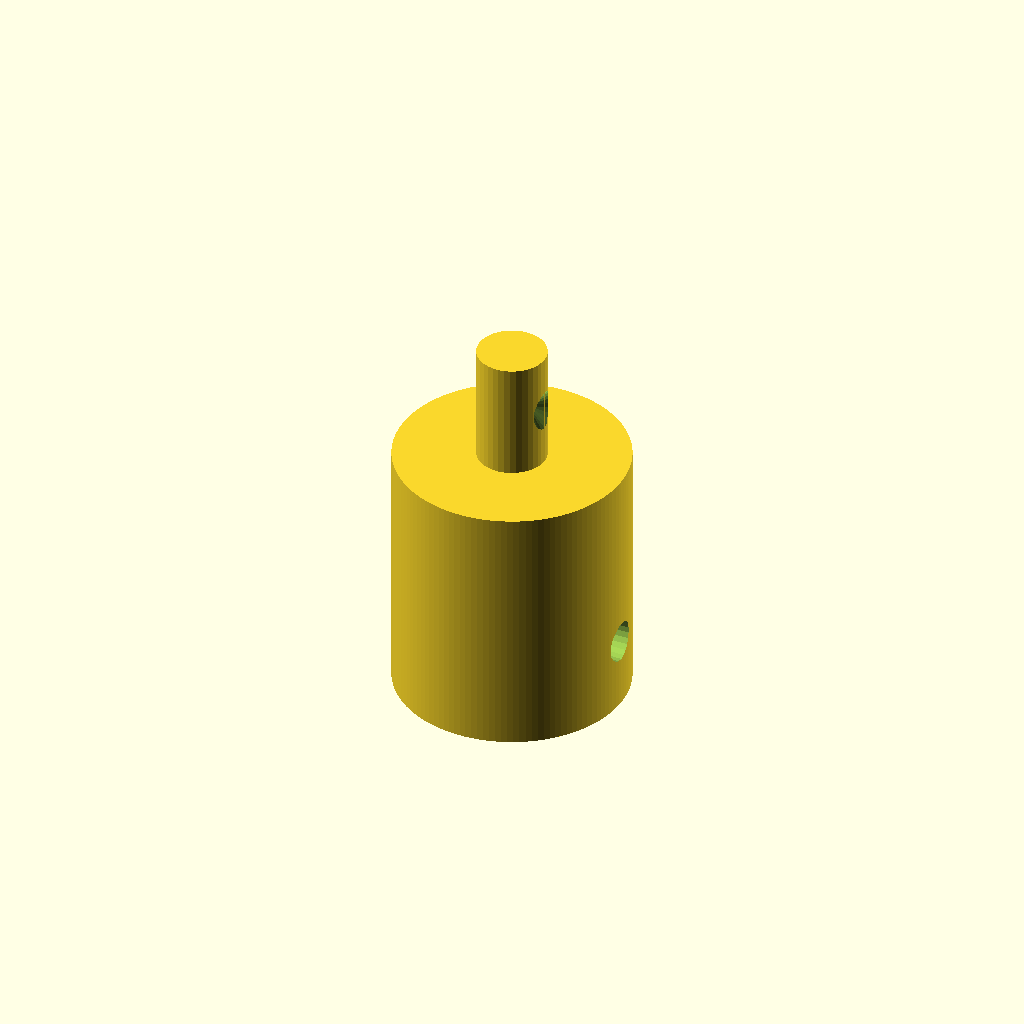
Cell 1: the model at its default parameters.
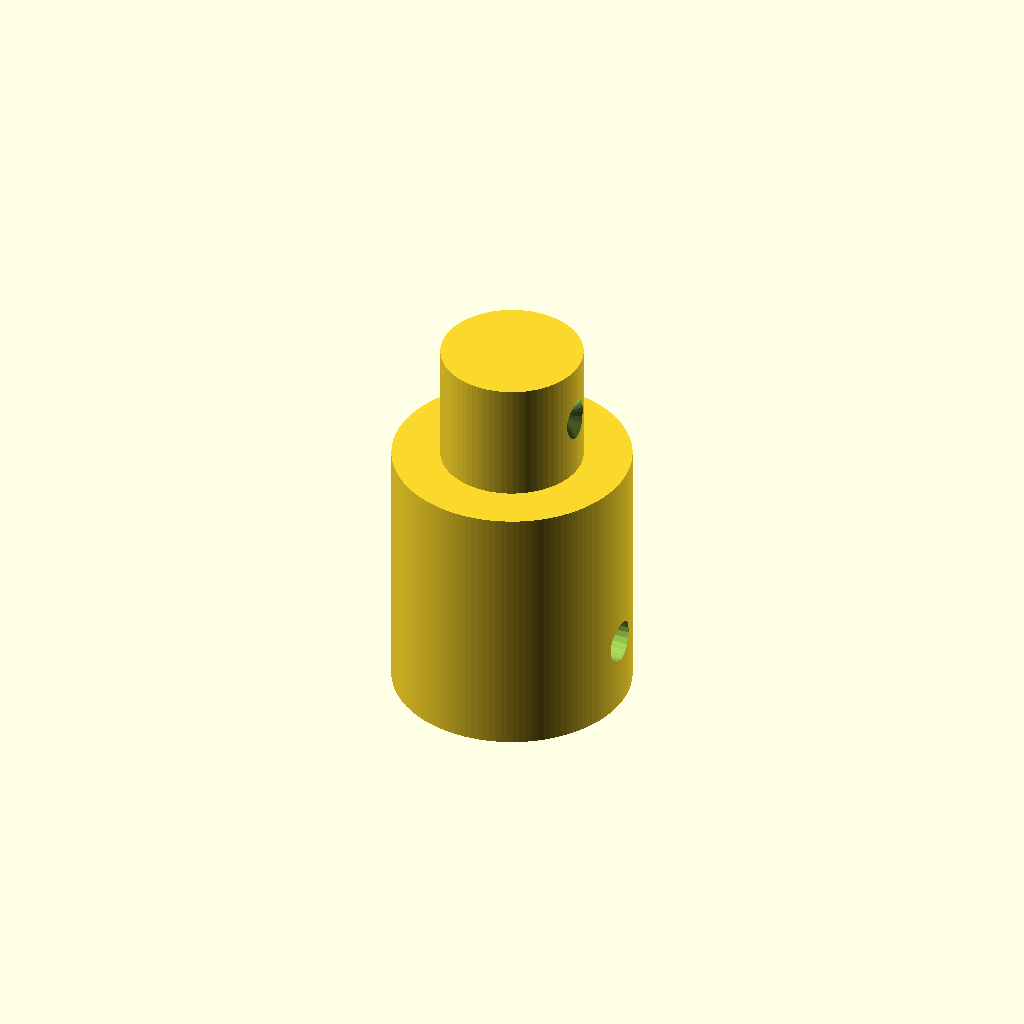
Cell 2: male_diam = 11.6 (everything else at default).
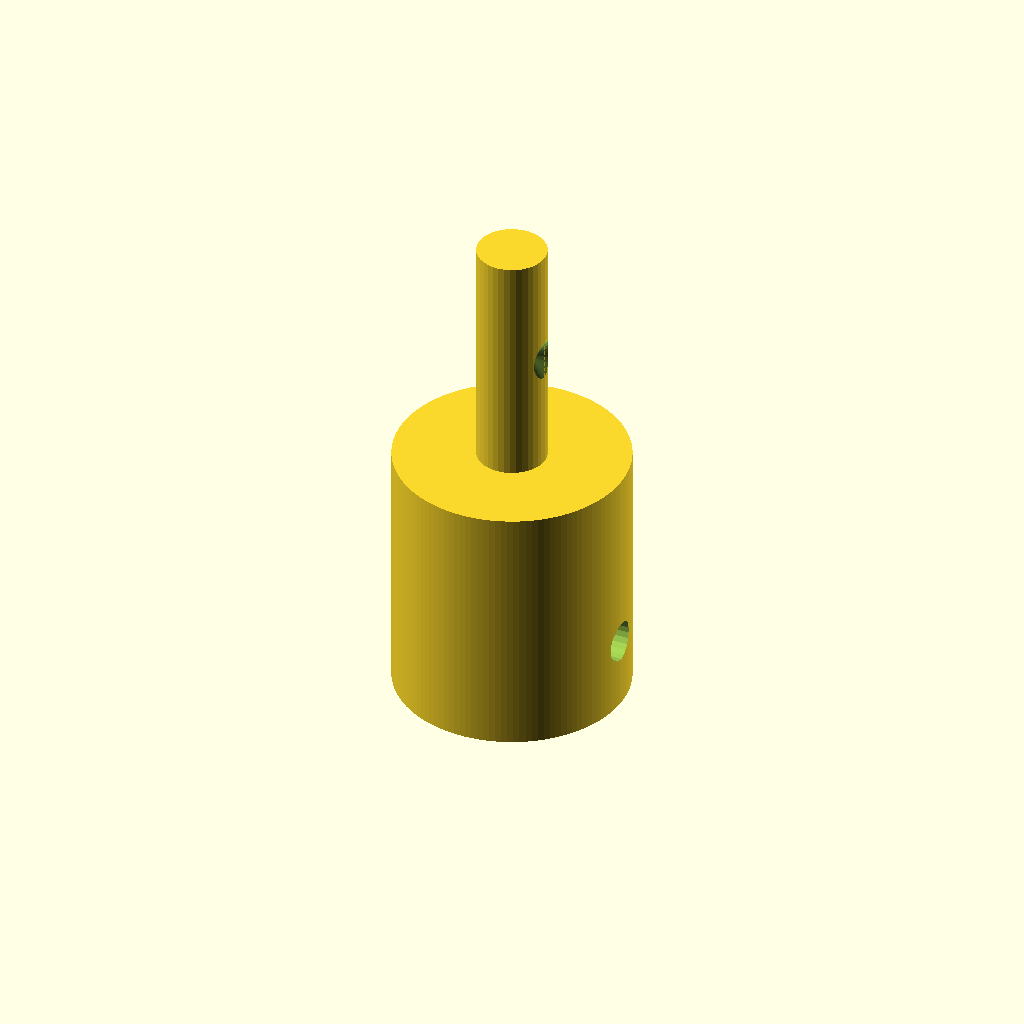
Cell 3: the same model with male_h = 20.
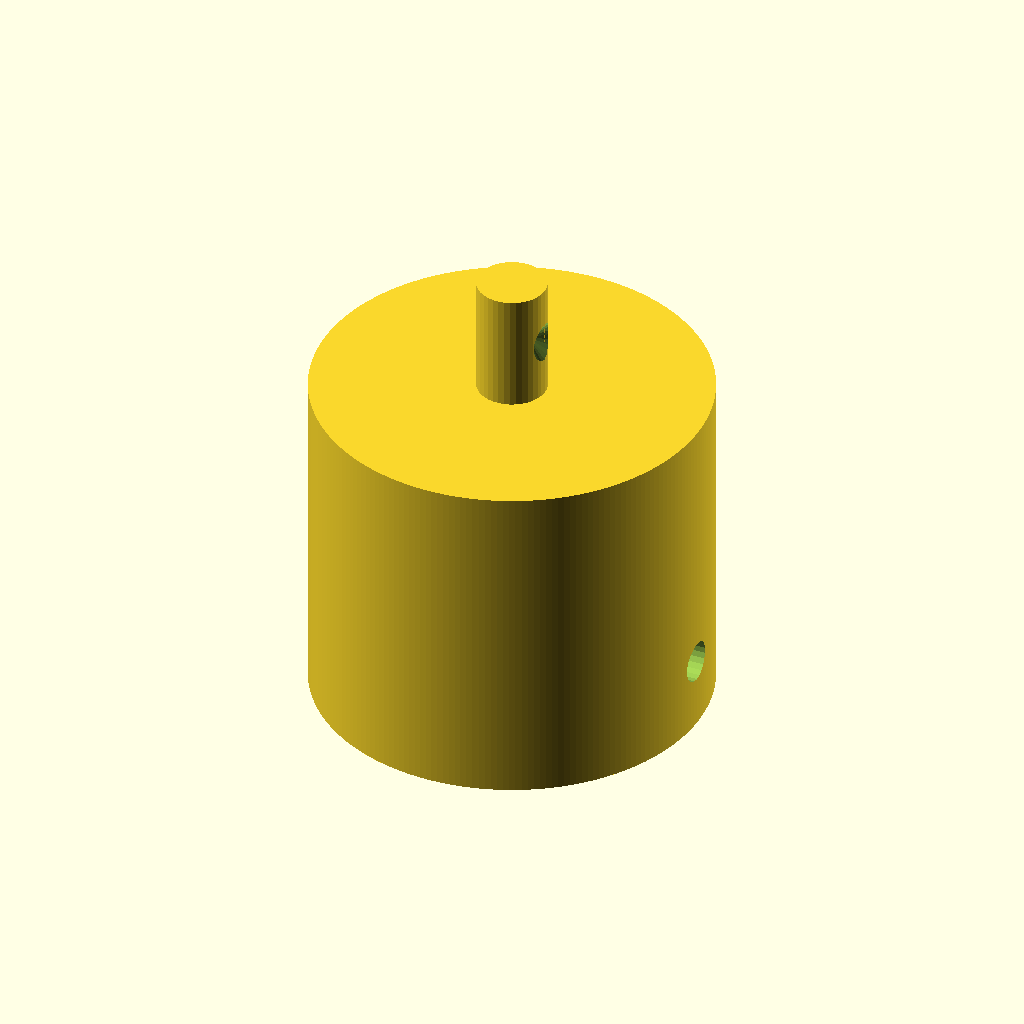
Cell 4: fem_diam = 27 (everything else at default).
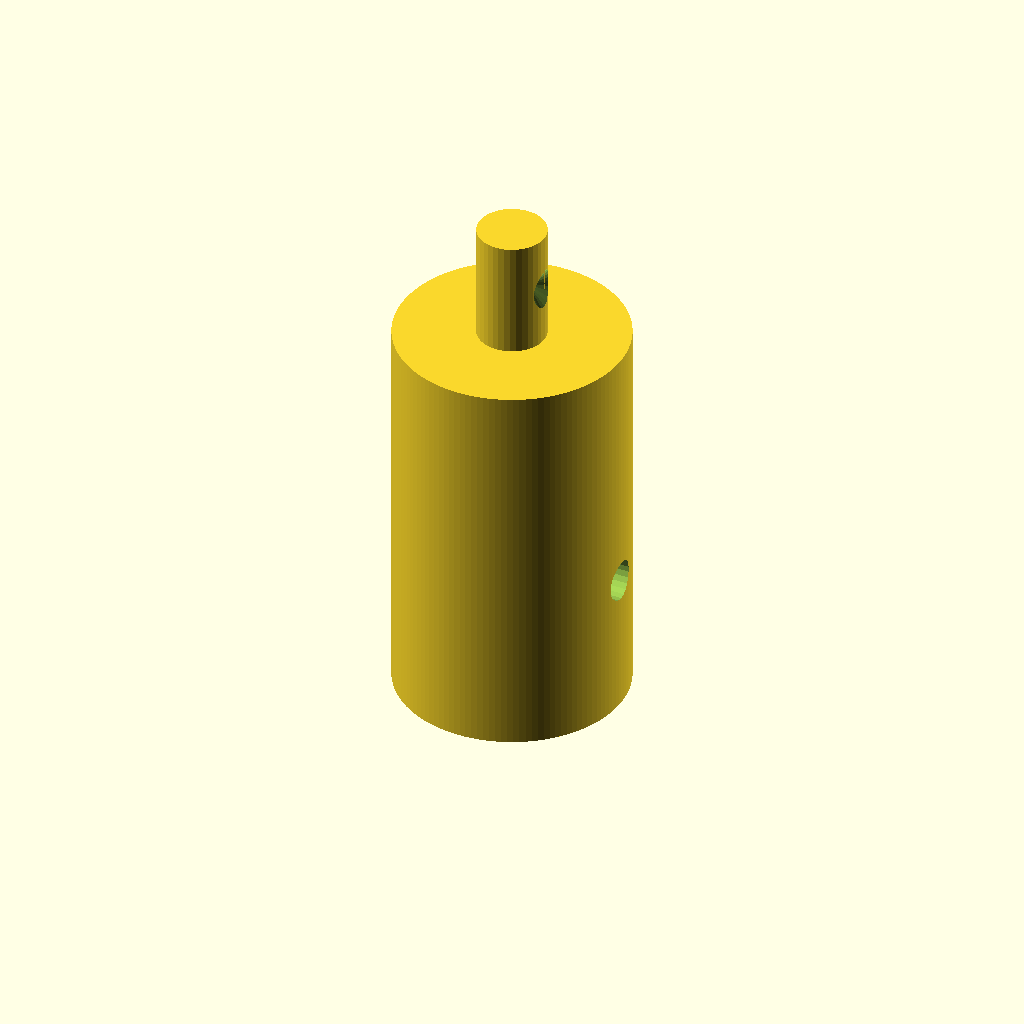
Cell 5: fem_h = 24 (everything else at default).
All cells are drawn from one camera (rotation 55°, 0°, 25°, orthographic, colour scheme Cornfield), so only the parameter changes between them.
The OpenSCAD source (inputs/thingiverse/files/thing-80539/Customizable-MF-Shaft-Coupling/param-MF-shaft-couple.scad):
//design and code by emanresu (http://www.thingiverse.com/Emanresu)
//makes a male to female coupling for joining two rods together
//there is a hole for a screw in the female end
//and a contact point for a screw on the mail end

//diameter of male end of the coupling (mm)
male_diam=5.8;
//length of male end of the coupling (mm)
male_h=10;
//inner diameter of female end of coupling (mm)
fem_diam=13.5;
//depth of female coupling (mm)
fem_h=12;
//screw size (mm)
screw_diam=3.45;
//how much plastic is between features, determines outer diameter of female end (mm)
thick=3;



module hide_variables() {
	// just a placeholder to hide variables from customizer
}

$fs=0.5;
$fa=1;

//radius of male end
male_rad=male_diam/2;
//radius of female end
fem_rad=fem_diam/2;

//outer surface of female end
fem_o_rad=fem_rad+thick;
fem_o_h=fem_h+thick+fem_rad;
//screw radius
screw_rad=screw_diam/2;
//depth of divot on male end
div_h=1.5;


union() {
	//female end of coupling
	difference() {
		//outer surface
		cylinder(r=fem_o_rad, h=fem_o_h, center=false);
		//inner surface
		cylinder(r=fem_rad, h=fem_h, center=false);
		translate([0, 0, fem_h]) cylinder(r1=fem_rad, r2=0, h=fem_rad, center=false);
		//screw hole
		translate([0, 0, fem_h/2]) rotate([0, 90, 0]) cylinder(r=screw_rad, h=fem_o_rad+1, center=false);
	}
	//Male end of coupling
	difference() {
		//male shaft
		translate([0, 0, fem_o_h]) cylinder(r=male_rad, h=male_h, center=false);
		//screw divot
		translate([male_rad, 0, fem_o_h+male_h/2]) rotate([0, -90, 0]) cylinder(r1=screw_rad, r2=0, h=div_h, center=false);
	}
}
Customizer parameters (derived from the source; name, type, default, range or options):
male_diam: number, default 5.8
male_h: number, default 10
fem_diam: number, default 13.5
fem_h: number, default 12
screw_diam: number, default 3.45
thick: number, default 3
